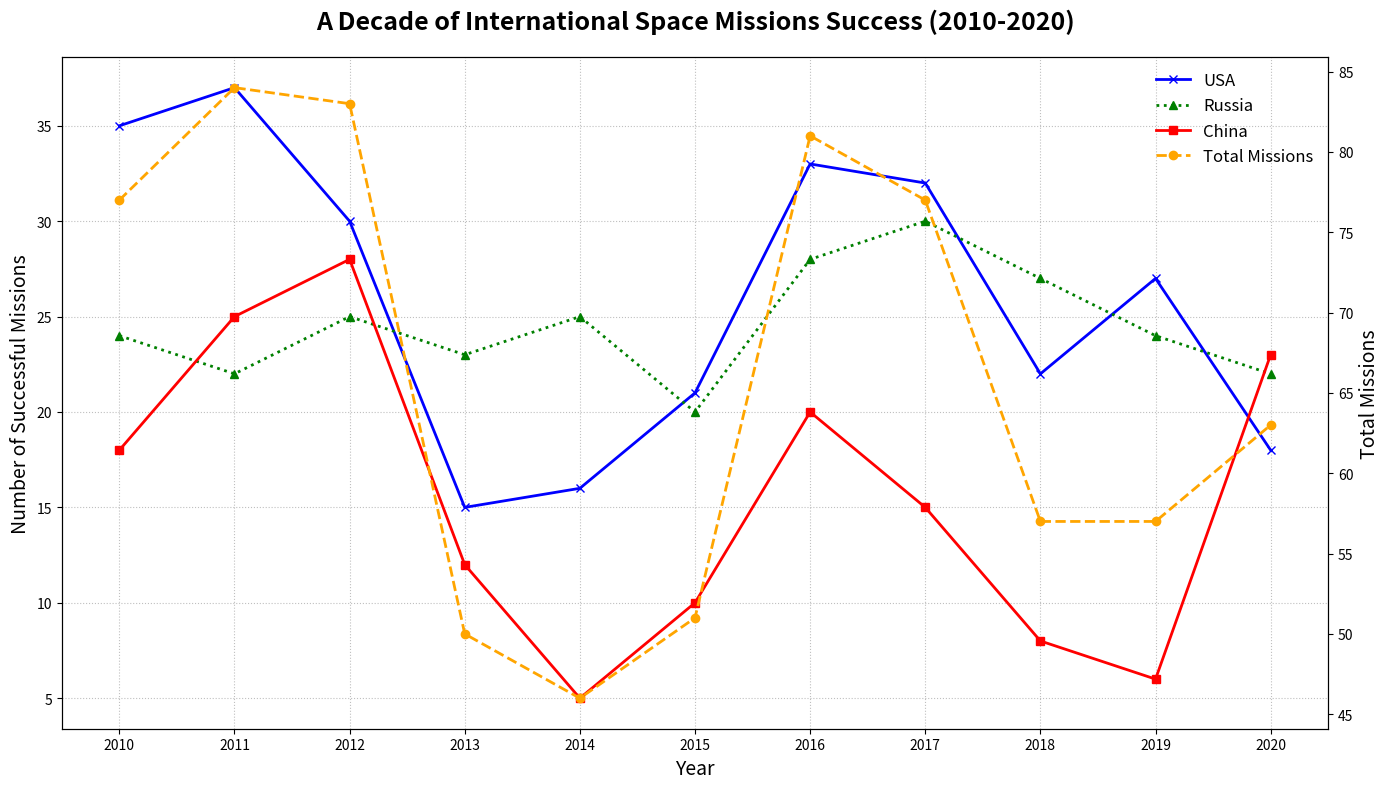

The matplotlib source for this figure:
import matplotlib.pyplot as plt
import numpy as np

years = np.arange(2010, 2021)
usa_missions = np.array([35, 37, 30, 15, 16, 21, 33, 32, 22, 27, 18])
russia_missions = np.array([24, 22, 25, 23, 25, 20, 28, 30, 27, 24, 22])
china_missions = np.array([18, 25, 28, 12, 5, 10, 20, 15, 8, 6, 23])

total_missions = usa_missions + russia_missions + china_missions

fig, ax1 = plt.subplots(figsize=(14, 8))

ax1.plot(years, usa_missions, label='USA', marker='x', linestyle='-', color='blue', linewidth=2)
ax1.plot(years, russia_missions, label='Russia', marker='^', linestyle=':', color='green', linewidth=2)
ax1.plot(years, china_missions, label='China', marker='s', linestyle='-', color='red', linewidth=2)

ax2 = ax1.twinx()
ax2.plot(years, total_missions, label='Total Missions', color='orange', linestyle='--', marker='o', linewidth=2)

ax1.set_title("A Decade of International Space Missions Success (2010-2020)", fontsize=18, fontweight='bold', pad=20)
ax1.set_xlabel("Year", fontsize=14)
ax1.set_ylabel("Number of Successful Missions", fontsize=14)
ax2.set_ylabel("Total Missions", fontsize=14)

ax1.grid(True, linestyle=':', alpha=0.5, color='grey')

annotations = {
    2015: 'Growth spurt',
    2020: 'Notable peak for China'
}

for year, text in annotations.items():
    ax1.annotate(text, (year, total_missions[year - 2010]),
                xytext=(15, 25), textcoords='offset points',
                arrowprops=dict(arrowstyle='->', color='black'),
                ha='center', fontsize=10, color='purple')

lines1, labels1 = ax1.get_legend_handles_labels()
lines2, labels2 = ax2.get_legend_handles_labels()
ax1.legend(lines1 + lines2, labels1 + labels2, loc='upper right', fontsize=12, frameon=False)

ax1.set_xticks(years)
plt.tight_layout()
plt.show()
